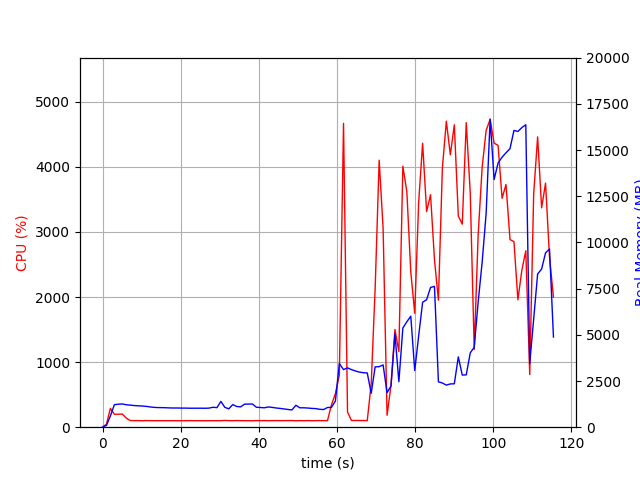

Values plotted in this chart, from the file beside it:
elapsed_time, nproc, cpu, mem_real, mem_virtual
4.1961669921875e-05, 1, 0.0, 6.27, 3121
1.007, 1, 47.7, 97.76, 767
2.014, 1, 290.0, 610.8, 4757
3.023, 1, 199.2, 1218, 5291
4.031, 1, 199.4, 1246, 5419
5.039, 1, 202.3, 1257, 5447
6.048, 1, 141.8, 1216, 5447
7.056, 1, 102.1, 1196, 5447
8.063, 1, 101.3, 1172, 5447
9.071, 1, 101.2, 1157, 5447
10.08, 1, 98.9, 1147, 5447
11.09, 1, 101.9, 1129, 5447
12.1, 1, 100.8, 1099, 5447
13.11, 1, 100.0, 1075, 5447
14.12, 1, 100.1, 1062, 5447
15.14, 1, 99.9, 1060, 5447
16.15, 1, 100.0, 1055, 5447
17.16, 1, 100.0, 1043, 5447
18.17, 1, 99.9, 1040, 5447
19.18, 1, 99.9, 1040, 5447
20.19, 1, 99.0, 1034, 5447
21.2, 1, 100.0, 1034, 5447
22.21, 1, 100.9, 1028, 5447
23.22, 1, 100.0, 1028, 5447
24.23, 1, 99.9, 1028, 5447
25.24, 1, 99.9, 1028, 5447
26.25, 1, 99.0, 1025, 5447
27.26, 1, 100.0, 1033, 5447
28.27, 1, 99.9, 1080, 5447
29.28, 1, 99.9, 1059, 5447
30.29, 1, 99.9, 1394, 5607
31.3, 1, 103.9, 1076, 5607
32.31, 1, 100.9, 993.3, 5607
33.32, 1, 99.9, 1224, 5607
34.33, 1, 102.0, 1121, 5607
35.35, 1, 100.9, 1101, 5607
36.36, 1, 100.0, 1248, 5607
37.37, 1, 100.0, 1251, 5607
38.38, 1, 98.8, 1256, 5607
39.39, 1, 101.8, 1079, 5607
40.4, 1, 101.0, 1067, 5607
41.41, 1, 102.0, 1050, 5607
42.42, 1, 100.0, 1097, 5607
43.43, 1, 101.0, 1072, 5607
44.44, 1, 101.9, 1040, 5607
45.45, 1, 100.9, 1017, 5607
46.46, 1, 101.0, 988.1, 5607
47.47, 1, 101.9, 958.9, 5607
48.48, 1, 102.0, 935.7, 5607
49.49, 1, 98.8, 1187, 5607
50.5, 1, 101.0, 1050, 5607
51.51, 1, 99.9, 1050, 5607
52.52, 1, 101.9, 1037, 5607
53.54, 1, 99.9, 1018, 5607
54.55, 1, 100.9, 1007, 5607
55.56, 1, 101.9, 969.9, 5607
56.57, 1, 99.9, 955.3, 5607
57.58, 1, 100.9, 1066, 5607
58.59, 1, 343.1, 1073, 5739
59.6, 1, 513.6, 1413, 7212
... 55 more rows
